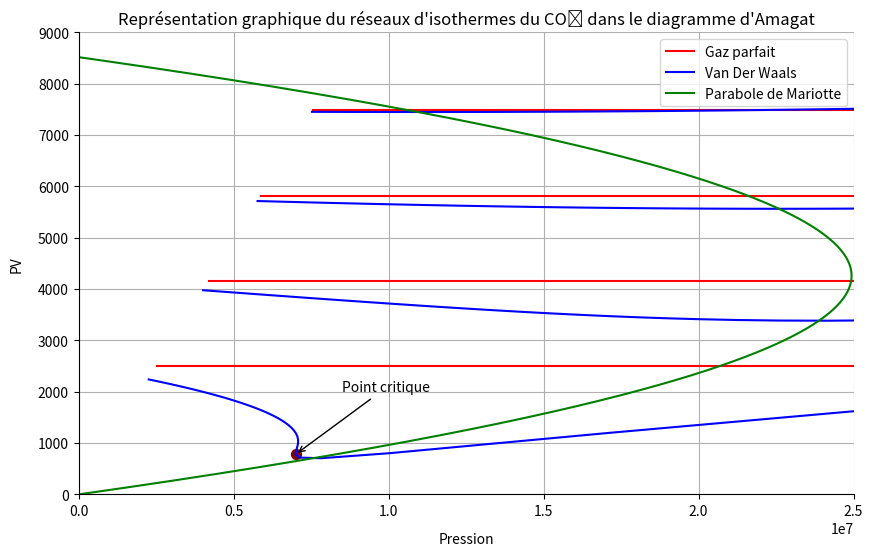

Write Python code to recreate this figure.
import matplotlib.pyplot as py
import numpy as np

def EquationGazParfait(V,T,R):
    return((R*T)/V)

def Vander(x,a,b,k):
    return((k/(x-b))-(a/(x**2)))


R1=0.0820574587
R2=8.314
Tgp=500
Tgp1=1000
Tgp2=3000
Tgp3=6000
Tgp4=9000
avw=1
bvw=4
Tvw1=100
Tvw2=200
Tvw3=300
P1,P2,P3,P4,P5,P6 = [],[],[],[],[],[]
F1,F2,F3,F4,F5,F6 = [],[],[],[],[],[]
E1,E2,E3,E4,E5,E6 = [],[],[],[],[],[]
S1,S2,S3,S4,S5,S6 = [],[],[],[],[],[]
X1,X2,X3,X4,X5,X6 = [],[],[],[],[],[]
P1,P2,P3,P4,P5,P6 = [],[],[],[],[],[]
L1,L2,L3,L4,L5,L6,L7,L8,L9,L10,L11,L12 = [],[],[],[],[],[],[],[],[],[],[],[]
Tr=[1.03,1.02,1.01,1,0.99,0.98,0.97]
aclap = 363.7*(10**-3)
bclap=0.0427*(10**-3)
py.figure(figsize=(10,6), dpi=80)
ax = py.gca()
py.title ("Représentation graphique du réseaux d'isothermes du CO₂ dans le diagramme d'Amagat")
ax.set_xlabel('Pression',labelpad = 10)
ax.set_ylabel( 'PV',labelpad = 10)
ax.spines['right'].set_color('none')
ax.spines['top'].set_color('none')
ax.xaxis.set_ticks_position('bottom')
ax.spines['bottom'].set_position(('data',0))
ax.yaxis.set_ticks_position('left')
ax.spines['left'].set_position(('data',0))
py.grid(True)
py.xlim(0,2.5*10**7)
py.ylim(0,9000)
V=np.arange(0.05e-3,1e-3,1e-5)
T=np.arange(300,1301,200)
xval=[]
yval=[]
for y in range(0,8517):
    o =(-aclap*y+bclap*y**2)/(-2*aclap*bclap)
    xval.append(o)
    yval.append(y)
for j in range (len(V)):
    x1 = EquationGazParfait(V[j],T[0],R2)
    X1.append(x1)
    x2 = EquationGazParfait(V[j],T[1],R2)
    X2.append(x2)
    x3 = EquationGazParfait(V[j],T[2],R2)
    X3.append(x3)
    x4 = EquationGazParfait(V[j],T[3],R2)
    X4.append(x4)
    x5 = EquationGazParfait(V[j],T[4],R2)
    X5.append(x5)
    x6 = EquationGazParfait(V[j],T[5],R2)
    X6.append(x6)
    l1 = x1*V[j]
    L1.append(l1)
    l2 = x2*V[j]
    L2.append(l2)
    l3 = x3*V[j]
    L3.append(l3)
    l4 = x4*V[j]
    L4.append(l4)
    l5 = x5*V[j]
    L5.append(l5)
    l6 = x6*V[j]
    L6.append(l6)
for j in range (len(V)):
    p1 = Vander(V[j],aclap,bclap,T[0]*R2)
    P1.append(p1)
    p2 = Vander(V[j],aclap,bclap,T[1]*R2)
    P2.append(p2)
    p3 = Vander(V[j],aclap,bclap,T[2]*R2)
    P3.append(p3)
    p4 = Vander(V[j],aclap,bclap,T[3]*R2)
    P4.append(p4)
    p5 = Vander(V[j],aclap,bclap,T[4]*R2)
    P5.append(p5)
    p6 = Vander(V[j],aclap,bclap,T[5]*R2)
    P6.append(p6)
    l7 = p1*V[j]
    L7.append(l7)
    l8 = p2*V[j]
    L8.append(l8)   
    l9 = p3*V[j]
    L9.append(l9)
    l10 = p4*V[j]
    L10.append(l10)
    l11 = p5*V[j]
    L11.append(l11)
    l12 = p6*V[j]
    L12.append(l12)
py.plot(X1,L1,color="red",linewidth=1.5, linestyle="-",label='Gaz parfait')
py.plot(X2,L2,color="red",linewidth=1.5, linestyle="-")
py.plot(X3,L3,color="red",linewidth=1.5, linestyle="-")
py.plot(X4,L4,color="red",linewidth=1.5, linestyle="-")
py.plot(X5,L5,color="red",linewidth=1.5, linestyle="-")
py.plot(X6,L6,color="red",linewidth=1.5, linestyle="-")
py.plot(P1,L7,color="blue",linewidth=1.5, linestyle="-",label='Van Der Waals')
py.plot(P2,L8,color="blue",linewidth=1.5, linestyle="-")
py.plot(P3,L9,color="blue",linewidth=1.5, linestyle="-")
py.plot(P4,L10,color="blue",linewidth=1.5, linestyle="-")
py.plot(P5,L11,color="blue",linewidth=1.5, linestyle="-")
py.plot(P6,L12,color="blue",linewidth=1.5, linestyle="-")
py.plot(xval,yval,color="green",linewidth=1.5, linestyle="-",label ='Parabole de Mariotte')
py.scatter([0.7*10**7,],[780,], 50, color ='maroon')
py.annotate('Point critique', xy=(0.7*10**7, 780), xytext=(0.85*10**7,2000), arrowprops=dict(arrowstyle="->"))
py.legend(loc='upper right')
py.show()